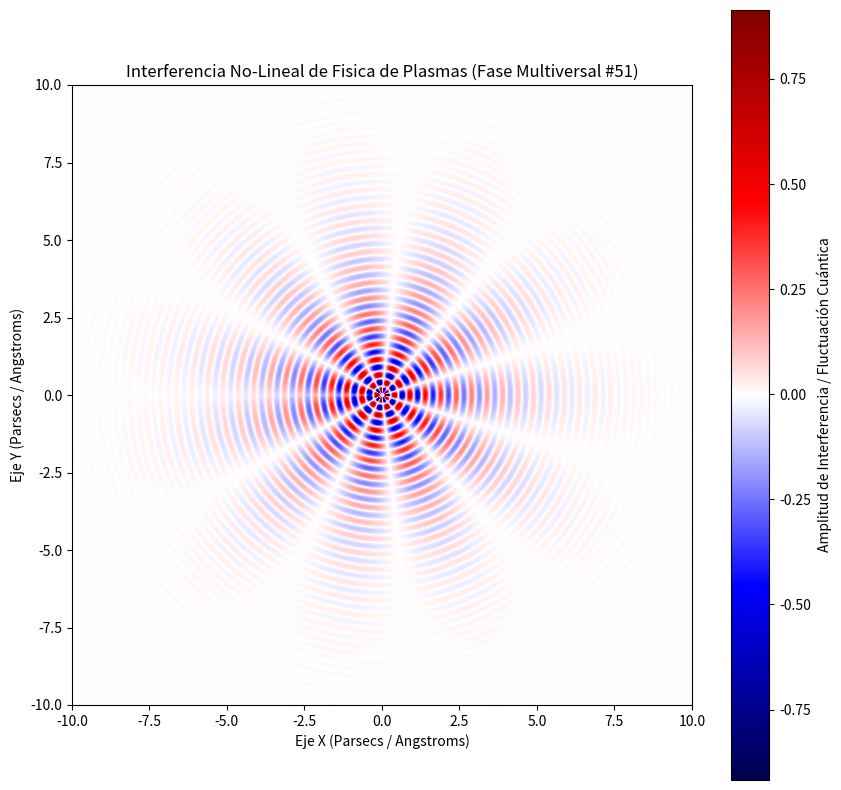

Generate this figure with matplotlib:
%matplotlib inline
# Simulación Multiversal: Fisica de Plasmas - Variante 51
import numpy as np
import matplotlib.pyplot as plt

# Parámetros Físicos No-Lineales
omega_1 = 12.598
omega_2 = 5.372
lambda_decay = 0.513
phase_shift = 2.711

x = np.linspace(-10, 10, 800)
y = np.linspace(-10, 10, 800)
X, Y = np.meshgrid(x, y)

# Dinámica de Fluidos / Campos Tensor-Escalares (Fase Multiversal)
R = np.sqrt(X**2 + Y**2) + 1e-5
Z = (np.sin(omega_1 * R + phase_shift) * np.cos(omega_2 * np.arctan2(Y, X))) * np.exp(-lambda_decay * R)

plt.figure(figsize=(10, 10))
plt.imshow(Z, cmap='seismic', extent=[-10, 10, -10, 10], origin='lower')
plt.colorbar(label='Amplitud de Interferencia / Fluctuación Cuántica')
plt.title(r'Interferencia No-Lineal de Fisica de Plasmas (Fase Multiversal #51)')
plt.xlabel('Eje X (Parsecs / Angstroms)')
plt.ylabel('Eje Y (Parsecs / Angstroms)')
plt.show()
